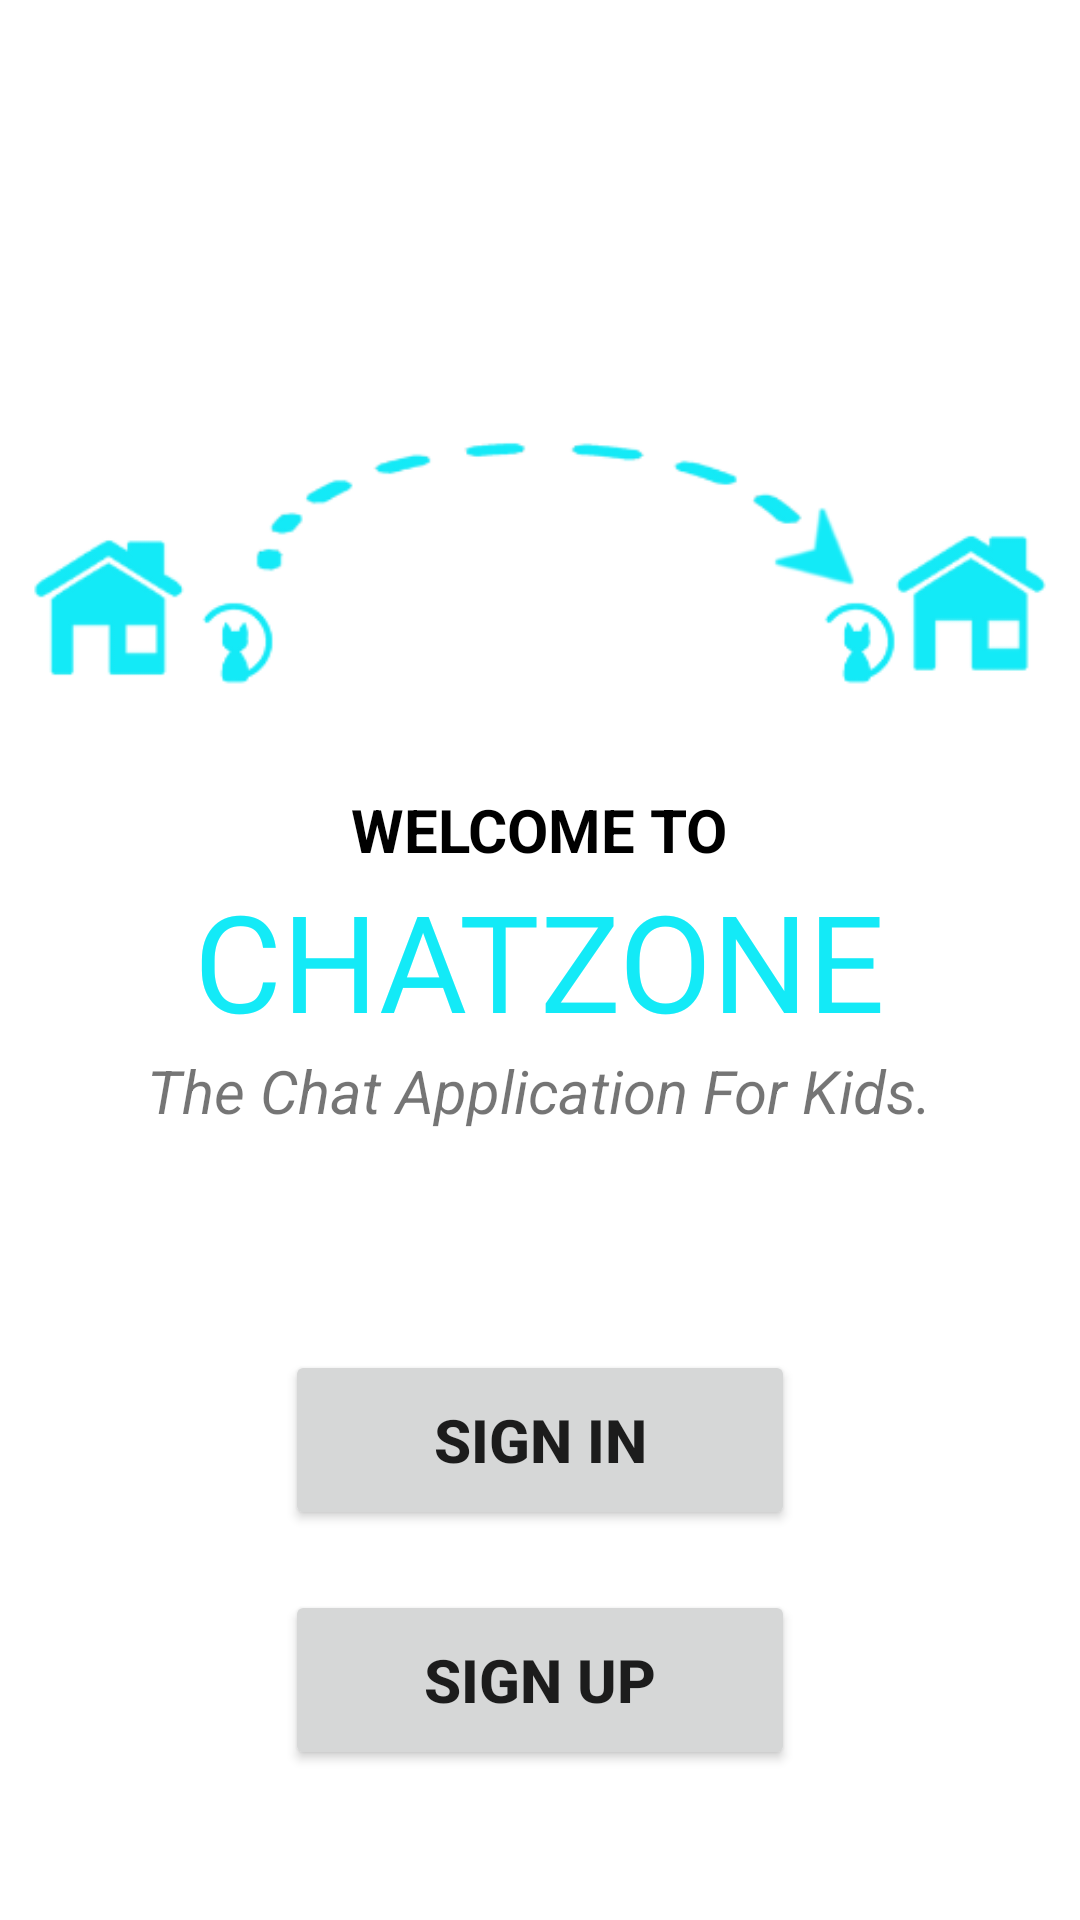

Layout XML and referenced resources for this Android screen:
<!-- AndroidManifest.xml: application theme Theme.ChatZone -->
<!-- res/layout/activity_welcome_screen.xml -->
<?xml version="1.0" encoding="utf-8"?>
<RelativeLayout xmlns:android="http://schemas.android.com/apk/res/android"
    xmlns:app="http://schemas.android.com/apk/res-auto"
    xmlns:tools="http://schemas.android.com/tools"
    android:layout_width="match_parent"
    android:layout_height="match_parent"
    tools:context=".WelcomeScreen"
    android:background="@color/white">
    <TextView
        android:layout_width="wrap_content"
        android:layout_height="wrap_content"
        android:text="WELCOME TO"
        android:textSize="20sp"
        android:textStyle="bold"
        android:textColor="@color/black"
        android:layout_above="@+id/CZ01"
        android:layout_centerHorizontal="true">
    </TextView>
    <TextView
        android:id="@+id/CZ01"
        android:layout_width="wrap_content"
        android:layout_height="wrap_content"
        android:layout_centerVertical="true"
        android:text="@string/cap_app_name"
        android:fontFamily="@font/knewave01"
        android:textColor="@color/CZColor"
        android:textSize="45sp"
        android:layout_centerHorizontal="true">
    </TextView>

    <TextView
        android:id="@+id/text2"
        android:layout_width="wrap_content"
        android:layout_height="wrap_content"
        android:layout_below="@+id/CZ01"
        android:layout_centerHorizontal="true"
        android:text="The Chat Application For Kids."
        android:textSize="20sp"
        android:textStyle="italic"></TextView>

    <Button
        android:id="@+id/Sign_In01"
        android:layout_width="170dp"
        android:layout_height="60dp"
        android:text="SIGN IN"
        android:layout_centerHorizontal="true"
        android:layout_marginTop="450dp"
        android:textStyle="bold"
        android:textSize="20dp"
        android:onClick="SignInPage"/>
    <Button
        android:id="@+id/Sign_Up01"
        android:layout_width="170dp"
        android:layout_height="60dp"
        android:text="SIGN UP"
        android:layout_centerHorizontal="true"
        android:layout_marginTop="530dp"
        android:textStyle="bold"
        android:textSize="20dp"
        android:onClick="SignUpPage"/>
    <ImageView
        android:layout_width="wrap_content"
        android:layout_height="wrap_content"
        android:src="@drawable/chat"
        android:layout_marginTop="100dp"
        android:layout_centerHorizontal="true">
    </ImageView>


</RelativeLayout>
<!-- resources referenced by this layout -->
<resources>
  <color name="CZColor">#13EAF7</color>
  <color name="black">#FF000000</color>
  <color name="white">#FFFFFFFF</color>
  <!-- drawable chat: png bitmap (drawable, 15830 bytes) -->
  <string name="cap_app_name">CHATZONE</string>
  <style name="Theme.ChatZone" parent="Theme.MaterialComponents.DayNight.NoActionBar">
          
          <item name="colorPrimary">@color/CZColor</item>
          <item name="colorPrimaryVariant">@color/purple_700</item>
          <item name="colorOnPrimary">@color/white</item>
          
          <item name="colorSecondary">@color/teal_200</item>
          <item name="colorSecondaryVariant">@color/teal_700</item>
          <item name="colorOnSecondary">@color/black</item>
          
          <item name="android:statusBarColor" tools:targetApi="l">?attr/colorPrimaryVariant</item>
          
      </style>
  <color name="purple_700">#808080</color>
  <color name="teal_200">#FF03DAC5</color>
  <color name="teal_700">#FF018786</color>
</resources>
